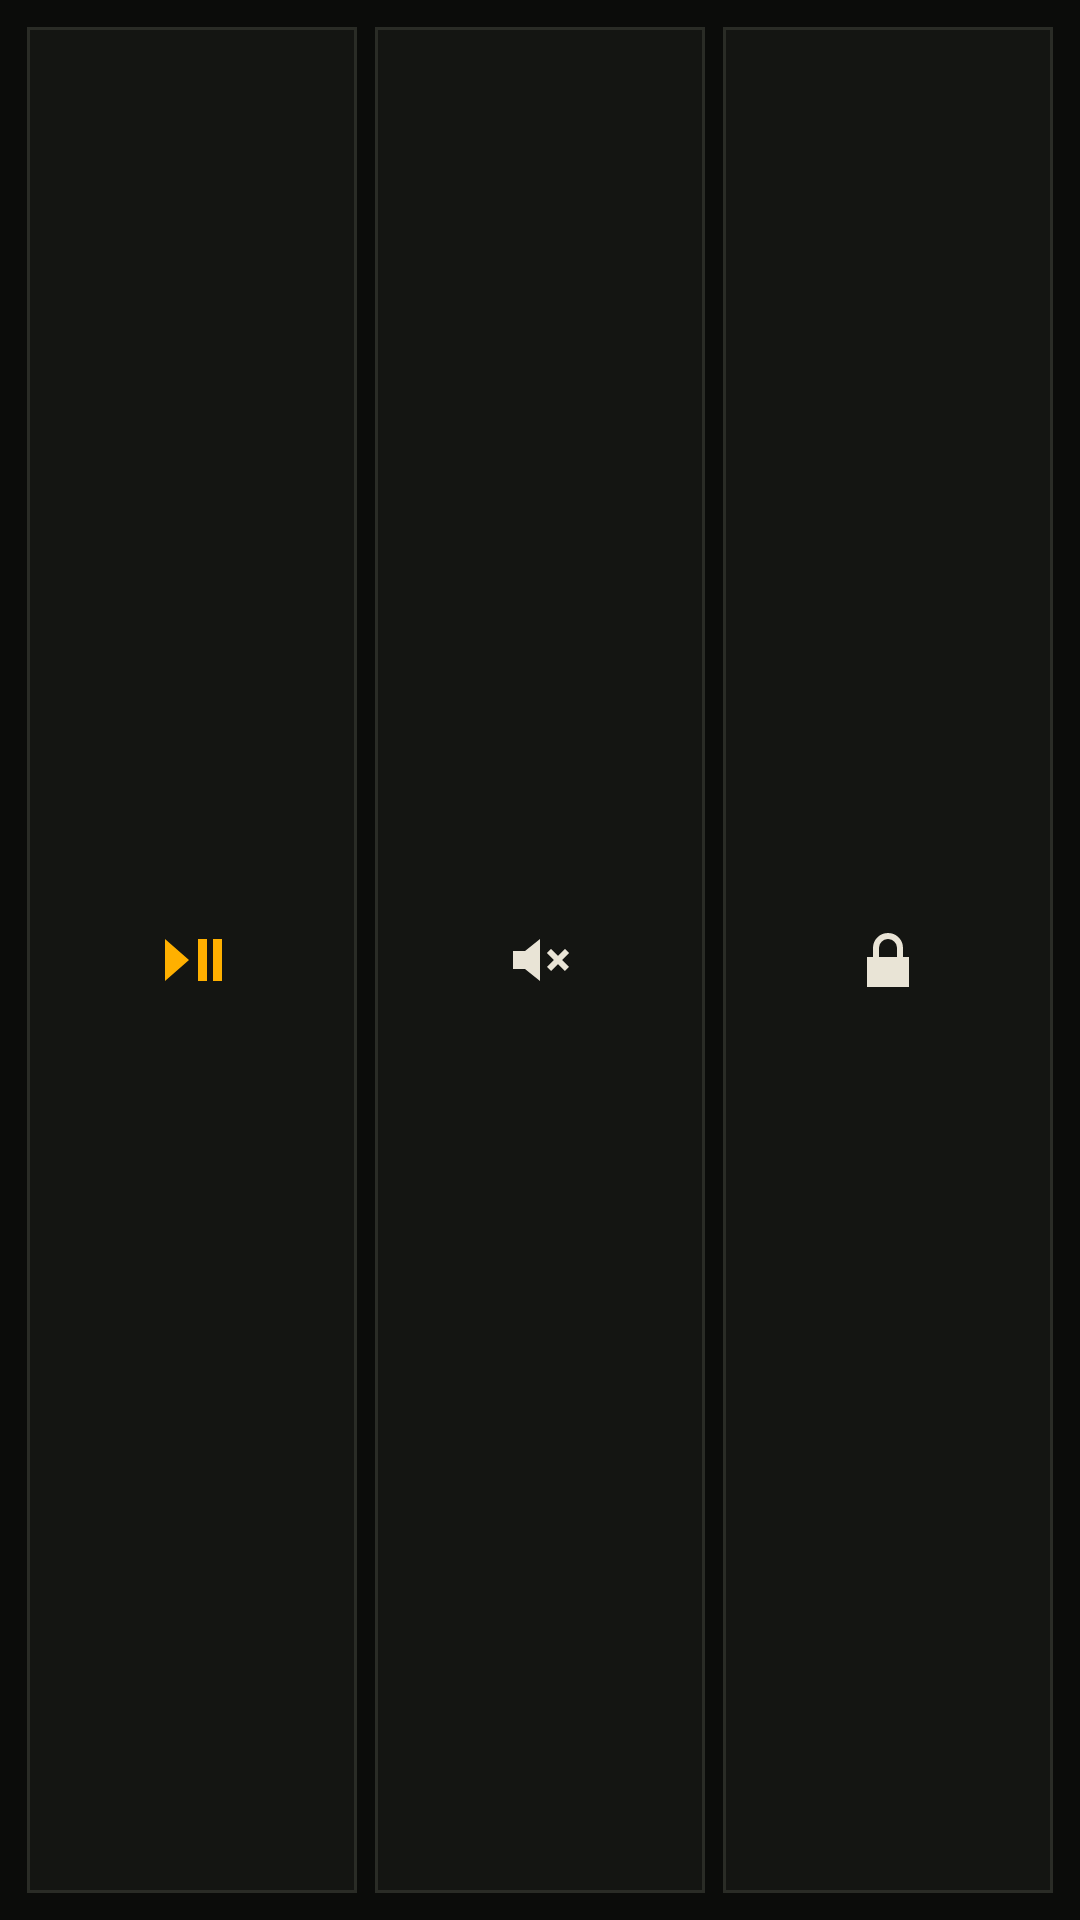

Here is an Android app screen rendered from its layout file. Give the layout XML and the strings, colors and styles it references.
<!-- AndroidManifest.xml: application theme Theme.Varch -->
<!-- res/layout/widget_remote.xml -->
<?xml version="1.0" encoding="utf-8"?>
<LinearLayout xmlns:android="http://schemas.android.com/apk/res/android"
    xmlns:tools="http://schemas.android.com/tools"
    android:layout_width="match_parent"
    android:layout_height="match_parent"
    android:background="@color/ground"
    android:baselineAligned="false"
    android:orientation="horizontal"
    android:padding="6dp"
    tools:ignore="Overdraw">

    <ImageButton
        android:id="@+id/widget_play"
        android:layout_width="0dp"
        android:layout_height="match_parent"
        android:layout_margin="3dp"
        android:layout_weight="1"
        android:background="@drawable/widget_key"
        android:contentDescription="@string/tile_play_pause"
        android:src="@drawable/ic_play_pause"
        android:tint="@color/amber" />

    <ImageButton
        android:id="@+id/widget_mute"
        android:layout_width="0dp"
        android:layout_height="match_parent"
        android:layout_margin="3dp"
        android:layout_weight="1"
        android:background="@drawable/widget_key"
        android:contentDescription="@string/tile_mute"
        android:src="@drawable/ic_mute"
        android:tint="@color/bone" />

    <ImageButton
        android:id="@+id/widget_lock"
        android:layout_width="0dp"
        android:layout_height="match_parent"
        android:layout_margin="3dp"
        android:layout_weight="1"
        android:background="@drawable/widget_key"
        android:contentDescription="@string/tile_lock"
        android:src="@drawable/ic_lock"
        android:tint="@color/bone" />
</LinearLayout>
<!-- resources referenced by this layout -->
<resources>
  <color name="amber">#FFB000</color>
  <color name="bone">#E9E4D6</color>
  <color name="ground">#0B0C0A</color>
  <!-- drawable ic_lock (drawable) -->
  <?xml version="1.0" encoding="utf-8"?>
  <vector xmlns:android="http://schemas.android.com/apk/res/android"
      android:width="24dp"
      android:height="24dp"
      android:viewportWidth="24"
      android:viewportHeight="24">
      <path android:fillColor="#FFFFFFFF" android:pathData="M5,11h14v10h-14Z" />
      <path android:strokeColor="#FFFFFFFF" android:strokeWidth="2" android:pathData="M8,11V8a4,4 0,0 1,8 0V11" />
  </vector>
  <!-- drawable ic_mute (drawable) -->
  <?xml version="1.0" encoding="utf-8"?>
  <vector xmlns:android="http://schemas.android.com/apk/res/android"
      android:width="24dp"
      android:height="24dp"
      android:viewportWidth="24"
      android:viewportHeight="24">
      <path android:fillColor="#FFFFFFFF" android:pathData="M3,9h4l5,-4v14l-5,-4h-4Z" />
      <path android:strokeColor="#FFFFFFFF" android:strokeWidth="2" android:pathData="M15,9l6,6M21,9l-6,6" />
  </vector>
  <!-- drawable ic_play_pause (drawable) -->
  <?xml version="1.0" encoding="utf-8"?>
  <vector xmlns:android="http://schemas.android.com/apk/res/android"
      android:width="24dp"
      android:height="24dp"
      android:viewportWidth="24"
      android:viewportHeight="24">
      <path android:fillColor="#FFFFFFFF" android:pathData="M3,5L11,12L3,19ZM14,5h3v14h-3ZM19,5h3v14h-3Z" />
  </vector>
  <!-- drawable widget_key (drawable) -->
  <?xml version="1.0" encoding="utf-8"?>
  <shape xmlns:android="http://schemas.android.com/apk/res/android" android:shape="rectangle">
      <solid android:color="#141512" />
      <stroke android:width="1dp" android:color="#2A2C26" />
  </shape>
  <string name="tile_lock">Lock desktop</string>
  <string name="tile_mute">Desktop mute</string>
  <string name="tile_play_pause">Desktop play/pause</string>
  <style name="Theme.Varch" parent="android:Theme.Material.NoActionBar">
          <item name="android:windowBackground">@color/ground</item>
      </style>
</resources>
